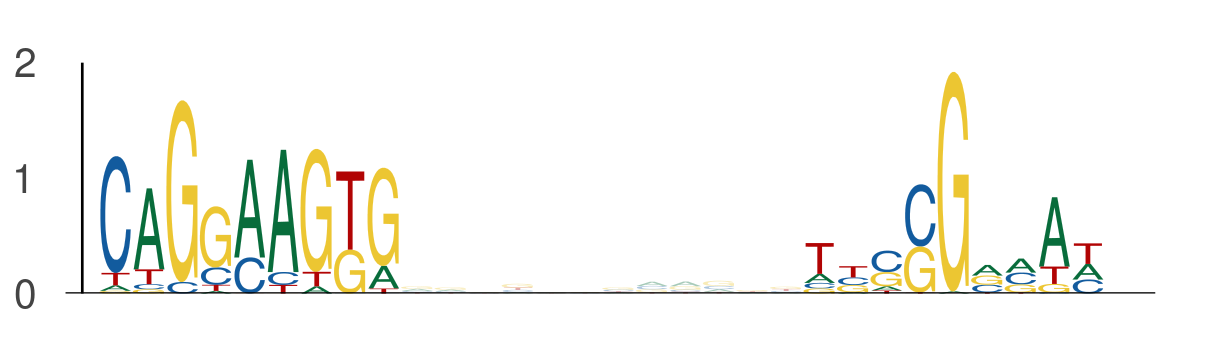

The file beside this chart, header and first rows:
seq_index, start_position, end_position, is_reversed_complement
5434, 87, 96, 0
5434, 108, 117, 0
5491, 80, 89, 0
5491, 101, 110, 0
2203, 34, 43, 0
2203, 55, 64, 0
324, 124, 133, 0
324, 145, 154, 0
3791, 80, 89, 0
3791, 101, 110, 0
1713, 80, 89, 0
1713, 101, 110, 0
4205, 123, 132, 0
4205, 144, 153, 0
4997, 80, 89, 0
4997, 101, 110, 0
4711, 80, 89, 0
4711, 101, 110, 0
3055, 97, 106, 0
3055, 118, 127, 0
4472, 76, 85, 0
4472, 97, 106, 0
4443, 80, 89, 0
4443, 101, 110, 0
3578, 21, 30, 0
3578, 42, 51, 0
1419, 80, 89, 0
1419, 101, 110, 0
5212, 80, 89, 0
5212, 101, 110, 0
1190, 80, 89, 0
1190, 101, 110, 0
3485, 80, 89, 0
3485, 101, 110, 0
4614, 122, 131, 0
4614, 143, 152, 0
4973, 80, 89, 0
4973, 101, 110, 0
5106, 18, 27, 0
5106, 39, 48, 0
2182, 76, 85, 0
2182, 97, 106, 0
5929, 32, 41, 0
5929, 53, 62, 0
2461, 67, 76, 0
2461, 88, 97, 0
3302, 80, 89, 0
3302, 101, 110, 0
4638, 38, 47, 0
4638, 59, 68, 0
579, 76, 85, 0
579, 97, 106, 0
3146, 15, 24, 0
3146, 36, 45, 0
322, 80, 89, 0
322, 101, 110, 0
2516, 80, 89, 0
2516, 101, 110, 0
3781, 80, 89, 0
3781, 101, 110, 0
... 140 more rows
